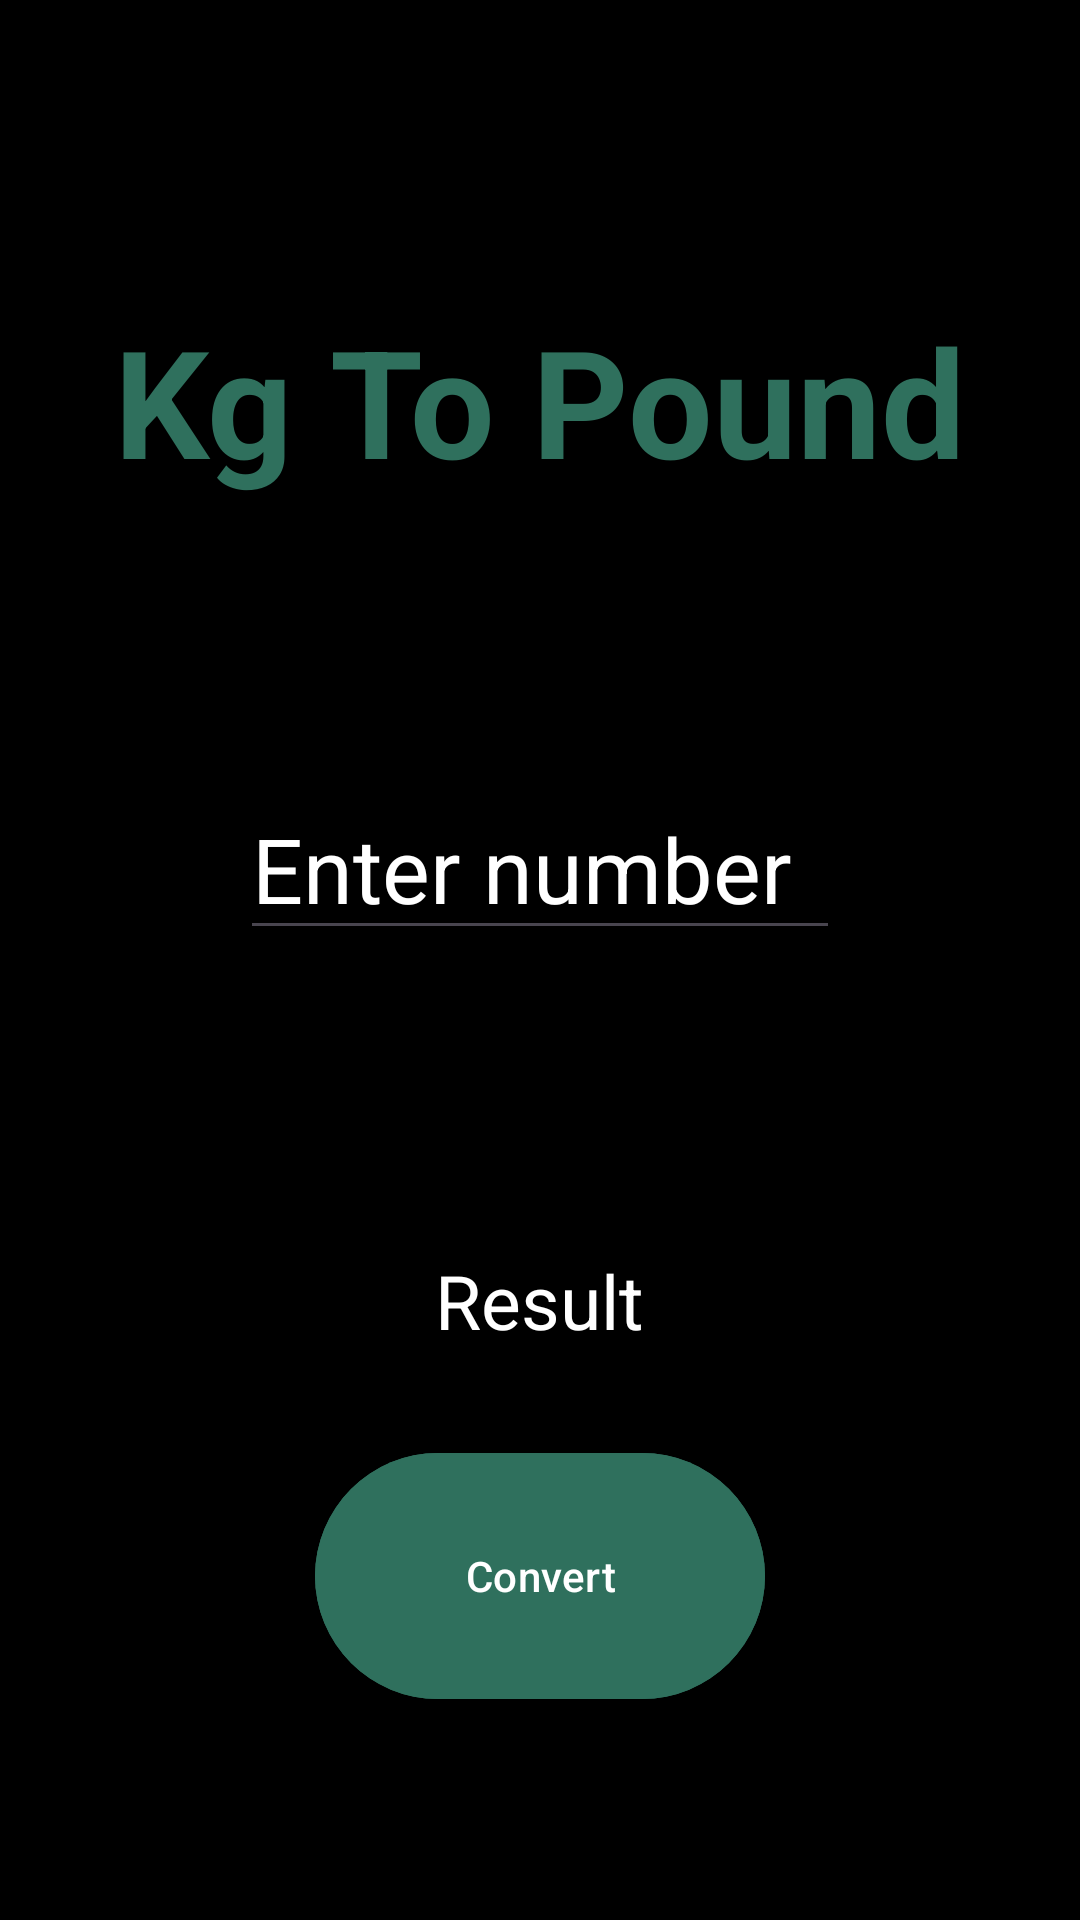

Android layout source for this screen:
<!-- AndroidManifest.xml: application theme Theme.Modified_unit_converter -->
<!-- res/layout/fragment_kg_to_pound.xml -->
<?xml version="1.0" encoding="utf-8"?>
<LinearLayout xmlns:android="http://schemas.android.com/apk/res/android"
    xmlns:app="http://schemas.android.com/apk/res-auto"
    xmlns:tools="http://schemas.android.com/tools"
    android:layout_width="match_parent"
    android:layout_height="match_parent"
    android:background="@color/black"
    android:orientation="vertical"
    tools:context=".KgToPound">

    <TextView
        android:layout_width="wrap_content"
        android:layout_height="wrap_content"
        android:layout_gravity="center"
        android:layout_marginTop="100dp"
        android:text="Kg To Pound"
        android:textColor="@color/green"
        android:textSize="50sp"
        android:textStyle="bold">

    </TextView>

    <EditText
        android:id="@+id/input_pound"
        android:layout_width="200sp"
        android:layout_height="50sp"
        android:layout_gravity="center"
        android:layout_margin="100dp"
        android:hint="Enter number"
        android:textColor="@color/white"
        android:textSize="30sp"
        android:textColorHint="@color/white">

    </EditText>
    <TextView
        android:id="@+id/result"
        android:layout_width="wrap_content"
        android:layout_height="wrap_content"
        android:layout_gravity="center"
        android:hint="Result"
        android:textColor="@color/white"
        android:textSize="25dp"
        android:textColorHint="@color/white"
        android:layout_marginBottom="30sp"/>

    <Button
        android:id="@+id/convert_pound"
        android:layout_width="150dp"
        android:layout_height="90dp"
        android:layout_gravity="center"
        android:backgroundTint="@color/button"
        android:text="Convert">

    </Button>


</LinearLayout>
<!-- resources referenced by this layout -->
<resources>
  <color name="black">#FF000000</color>
  <color name="button">#2F705D</color>
  <color name="green">#2F705D</color>
  <color name="white">#FFFFFFFF</color>
  <style name="Theme.Modified_unit_converter" parent="Base.Theme.Modified_unit_converter" />
  <style name="Base.Theme.Modified_unit_converter" parent="Theme.Material3.DayNight.NoActionBar">
          
           <item name="colorPrimary">@color/black</item>
          <item name="colorPrimaryVariant">@color/black</item>
          <item name="android:statusBarColor">@color/green</item>
          
      </style>
</resources>
